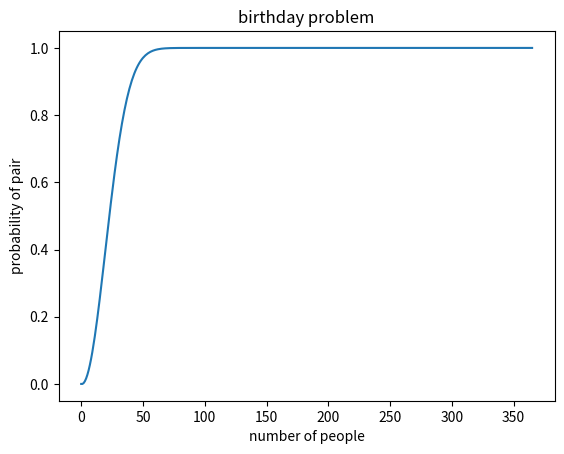

Recreate this plot in Python.
import matplotlib.pyplot as plt

def factorial(start,stop=1):
	if start == stop:
		return 1

	if start == 0:
		return 1

	return start * factorial(start-1,stop)

def calcDoubleBirthdayProbability(people):
	return (1 - (factorial(365,365-people)/365**people))

people = []
propability = []

currentProbability = 0
currentpeople = 0

# while currentProbability <0.8:
while currentpeople <=365:
	currentProbability = calcDoubleBirthdayProbability(currentpeople)
	people.append(currentpeople)
	propability.append(currentProbability)

	currentpeople +=1

print (f"With {int(people[-1]):d} people in the room, there is a probability of {propability[-1]*100:2.5f}% that to people have the same birthday.")

fig, ax = plt.subplots()

ax.plot(people,propability)
ax.set_xlabel("number of people")
ax.set_ylabel("probability of pair")
ax.set_title("birthday problem")

plt.show()

